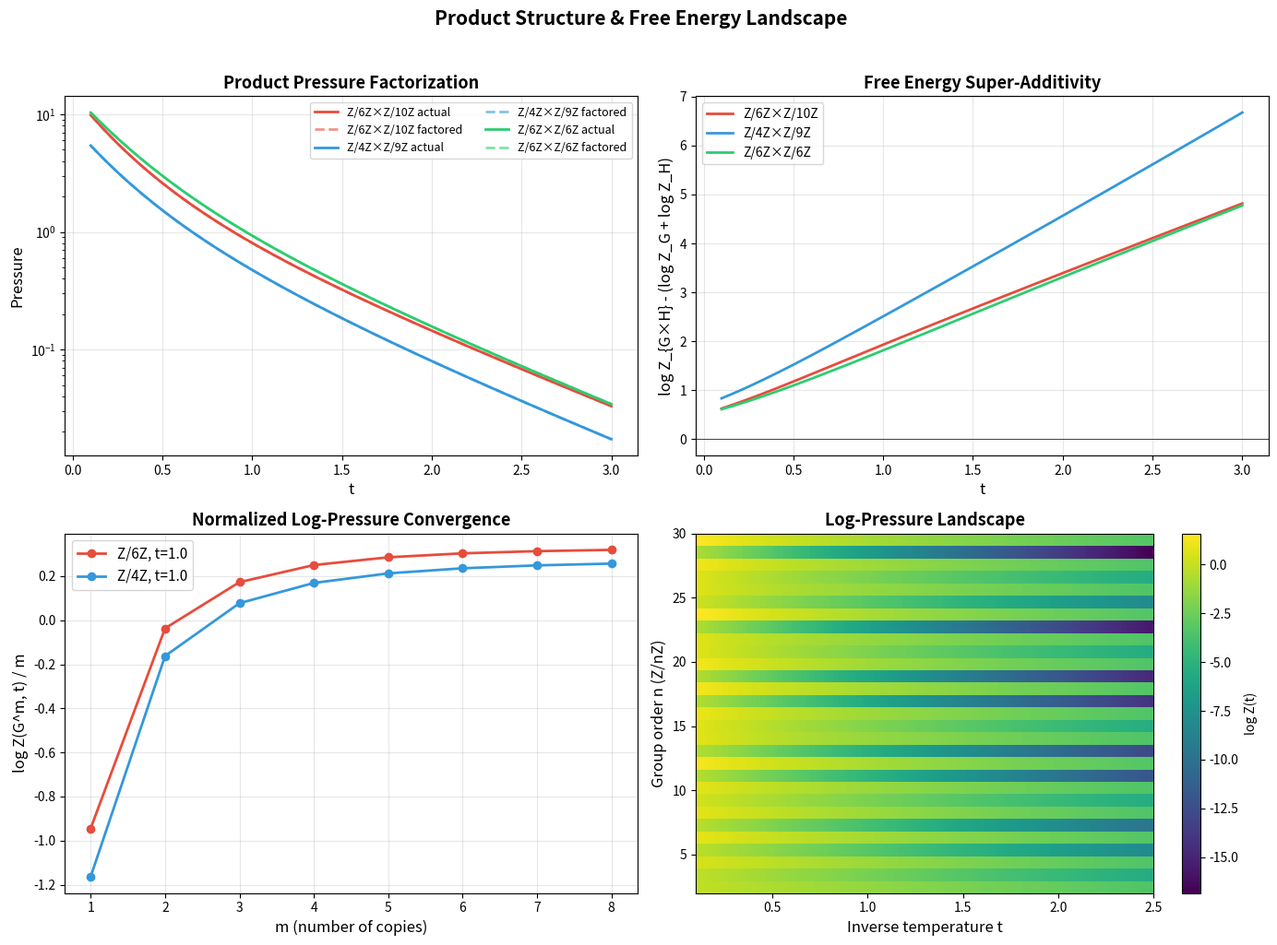

This figure's Python source:
#!/usr/bin/env python3
"""
Visualization 3: Product Pressure Factorization and Free Energy

Visualizes the product structure of subgroup pressure, demonstrating:
- Product pressure factorization for product subgroups
- Free energy additivity (log-pressure is additive)
- Convergence of normalized log-pressure in direct powers

This connects to the statistical mechanics interpretation:
independent systems have additive free energy.
"""

import numpy as np
import matplotlib.pyplot as plt
import math

# ============================================================
# Inline functions
# ============================================================

def cyclic_indices(n):
    return [n // d for d in range(1, n) if n % d == 0]

def subgroup_pressure(indices, t):
    return sum(idx ** (-2 * t) for idx in indices if idx > 0)

def log_pressure(indices, t):
    Z = subgroup_pressure(indices, t)
    return math.log(Z) if Z > 0 else float('-inf')

def product_subgroup_indices(indices1, indices2):
    """Product subgroup indices [G1xG2 : H1xH2] = [G1:H1]*[G2:H2]."""
    product_idx = []
    # Both proper
    for i in indices1:
        for j in indices2:
            product_idx.append(i * j)
    # First proper, second full (index 1)
    for i in indices1:
        product_idx.append(i)
    # First full, second proper
    for j in indices2:
        product_idx.append(j)
    return product_idx

# ============================================================
# Plotting
# ============================================================

fig, axes = plt.subplots(2, 2, figsize=(14, 10))
t_range = np.linspace(0.1, 3.0, 150)

# Panel 1: Product factorization Z_{G×H} vs Z_G + Z_H + Z_G·Z_H
ax = axes[0, 0]
pairs = [
    ((6, "Z/6Z"), (10, "Z/10Z"), "#e74c3c"),
    ((4, "Z/4Z"), (9, "Z/9Z"), "#3498db"),
    ((6, "Z/6Z"), (6, "Z/6Z"), "#2ecc71"),
]

for (n1, name1), (n2, name2), color in pairs:
    idx1 = cyclic_indices(n1)
    idx2 = cyclic_indices(n2)
    prod_idx = product_subgroup_indices(idx1, idx2)

    z_prod = [subgroup_pressure(prod_idx, t) for t in t_range]
    z_factor = [subgroup_pressure(idx1, t) + subgroup_pressure(idx2, t)
                + subgroup_pressure(idx1, t) * subgroup_pressure(idx2, t) for t in t_range]

    ax.plot(t_range, z_prod, '-', color=color, linewidth=2,
            label=f'{name1}×{name2} actual')
    ax.plot(t_range, z_factor, '--', color=color, linewidth=2, alpha=0.6,
            label=f'{name1}×{name2} factored')

ax.set_xlabel("t", fontsize=12)
ax.set_ylabel("Pressure", fontsize=12)
ax.set_title("Product Pressure Factorization", fontsize=13, fontweight='bold')
ax.legend(fontsize=9, ncol=2)
ax.set_yscale('log')
ax.grid(True, alpha=0.3)

# Panel 2: Free energy additivity
ax = axes[0, 1]
for (n1, name1), (n2, name2), color in pairs:
    idx1 = cyclic_indices(n1)
    idx2 = cyclic_indices(n2)
    prod_idx = product_subgroup_indices(idx1, idx2)

    log_prod = [log_pressure(prod_idx, t) for t in t_range]
    log_sum = [log_pressure(idx1, t) + log_pressure(idx2, t) for t in t_range]

    diff = [lp - ls for lp, ls in zip(log_prod, log_sum)]
    ax.plot(t_range, diff, color=color, linewidth=2,
            label=f'{name1}×{name2}')

ax.axhline(y=0, color='black', linestyle='-', linewidth=0.5)
ax.set_xlabel("t", fontsize=12)
ax.set_ylabel("log Z_{G×H} - (log Z_G + log Z_H)", fontsize=12)
ax.set_title("Free Energy Super-Additivity", fontsize=13, fontweight='bold')
ax.legend(fontsize=10)
ax.grid(True, alpha=0.3)

# Panel 3: Normalized log-pressure for G^m
ax = axes[1, 0]
for n, name, color in [(6, "Z/6Z", "#e74c3c"), (4, "Z/4Z", "#3498db")]:
    base_idx = cyclic_indices(n)
    t_fixed = 1.0

    m_values = range(1, 9)
    normalized = []
    for m in m_values:
        # Build product subgroup indices for G^m (product subgroups only)
        current_idx = list(base_idx)
        for _ in range(m - 1):
            current_idx = product_subgroup_indices(current_idx, base_idx)
        lp = log_pressure(current_idx, t_fixed)
        normalized.append(lp / m)

    ax.plot(list(m_values), normalized, 'o-', color=color, linewidth=2,
            markersize=6, label=f'{name}, t={t_fixed}')

ax.set_xlabel("m (number of copies)", fontsize=12)
ax.set_ylabel("log Z(G^m, t) / m", fontsize=12)
ax.set_title("Normalized Log-Pressure Convergence", fontsize=13, fontweight='bold')
ax.legend(fontsize=11)
ax.grid(True, alpha=0.3)

# Panel 4: Pressure heatmap over (n, t)
ax = axes[1, 1]
n_values = range(2, 31)
t_fine = np.linspace(0.1, 2.5, 100)
heatmap = np.zeros((len(list(n_values)), len(t_fine)))

n_list = list(n_values)
for i, n in enumerate(n_list):
    indices = cyclic_indices(n)
    if indices:
        for j, t in enumerate(t_fine):
            heatmap[i, j] = log_pressure(indices, t)
    else:
        heatmap[i, :] = 0

im = ax.imshow(heatmap, aspect='auto', origin='lower',
               extent=[t_fine[0], t_fine[-1], n_list[0], n_list[-1]],
               cmap='viridis')
ax.set_xlabel("Inverse temperature t", fontsize=12)
ax.set_ylabel("Group order n (Z/nZ)", fontsize=12)
ax.set_title("Log-Pressure Landscape", fontsize=13, fontweight='bold')
plt.colorbar(im, ax=ax, label='log Z(t)')

plt.suptitle("Product Structure & Free Energy Landscape",
             fontsize=15, fontweight='bold', y=1.02)
plt.tight_layout()
plt.savefig("product_pressure.png", dpi=150, bbox_inches='tight')
plt.close()
print("Saved: product_pressure.png")
